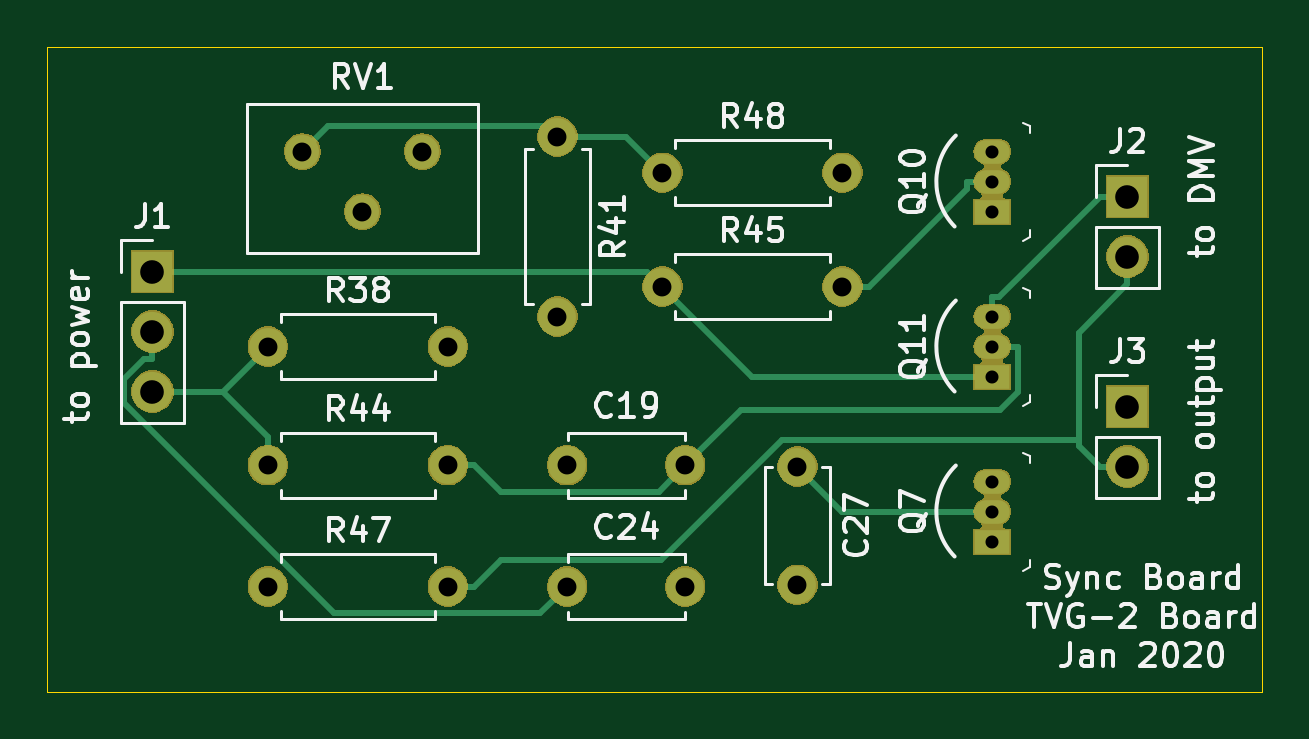
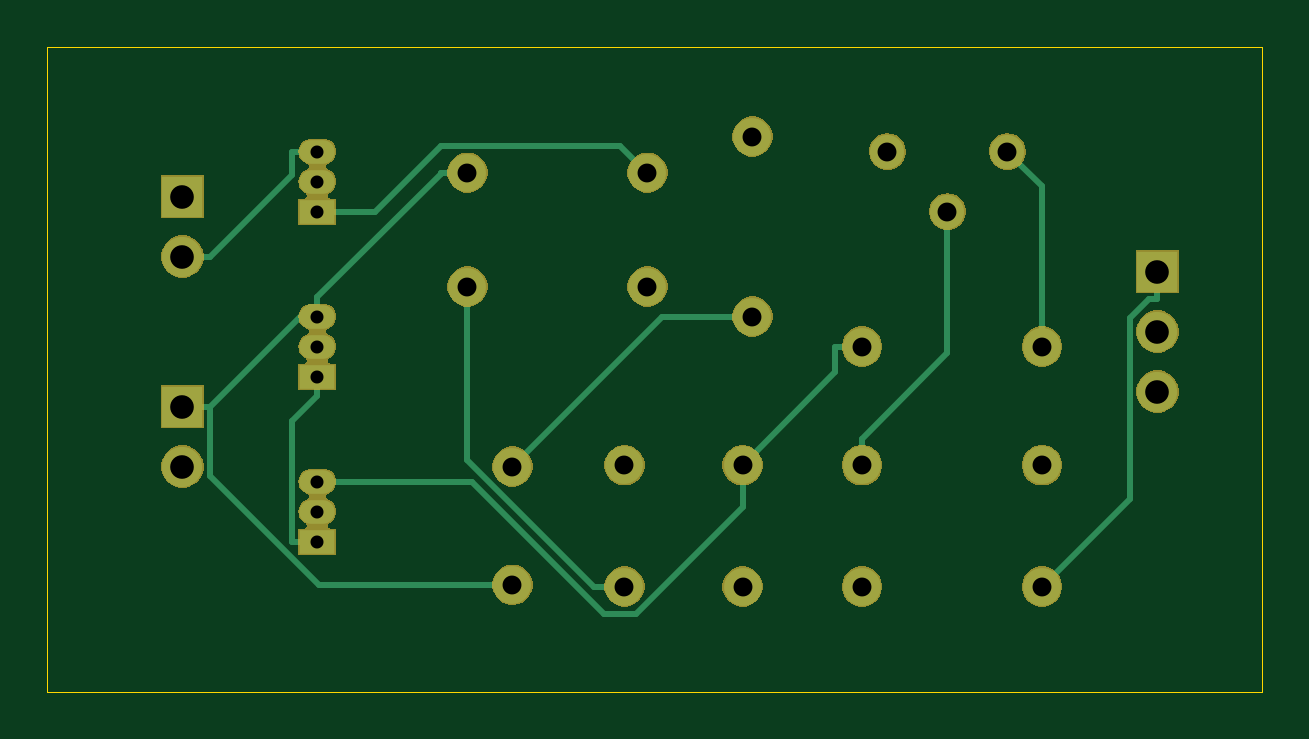
Circuit board: 11 layer files. Board 51.4 x 27.3 mm.
- bottom_copper: sync-B_Cu.gbr (4016 bytes)
- bottom_mask: sync-B_Mask.gbr (32754 bytes)
- paste: sync-B_Paste.gbr (485 bytes)
- bottom_silk: sync-B_SilkS.gbr (486 bytes)
- outline: sync-Edge_Cuts.gbr (770 bytes)
- top_copper: sync-F_Cu.gbr (4216 bytes)
- top_mask: sync-F_Mask.gbr (32754 bytes)
- paste: sync-F_Paste.gbr (485 bytes)
- top_silk: sync-F_SilkS.gbr (31248 bytes)
- drill: sync-NPTH.drl (272 bytes)
- drill: sync-PTH.drl (777 bytes)

=== bottom_copper: sync-B_Cu.gbr ===
G04 #@! TF.GenerationSoftware,KiCad,Pcbnew,(5.1.5)-3*
G04 #@! TF.CreationDate,2020-01-24T14:43:17-05:00*
G04 #@! TF.ProjectId,sync,73796e63-2e6b-4696-9361-645f70636258,v01*
G04 #@! TF.SameCoordinates,Original*
G04 #@! TF.FileFunction,Copper,L2,Bot*
G04 #@! TF.FilePolarity,Positive*
%FSLAX46Y46*%
G04 Gerber Fmt 4.6, Leading zero omitted, Abs format (unit mm)*
G04 Created by KiCad (PCBNEW (5.1.5)-3) date 2020-01-24 14:43:17*
%MOMM*%
%LPD*%
G04 APERTURE LIST*
%ADD10C,1.600000*%
%ADD11R,1.700000X1.700000*%
%ADD12O,1.700000X1.700000*%
%ADD13O,1.500000X1.000000*%
%ADD14R,1.500000X1.000000*%
%ADD15O,1.600000X1.600000*%
%ADD16C,1.440000*%
%ADD17C,0.250000*%
G04 APERTURE END LIST*
D10*
X119160000Y-83760000D03*
X124160000Y-83760000D03*
X119160000Y-88900000D03*
X124160000Y-88900000D03*
X128905000Y-88820000D03*
X128905000Y-83820000D03*
D11*
X101600000Y-75565000D03*
D12*
X101600000Y-78105000D03*
X101600000Y-80645000D03*
D11*
X142875000Y-72390000D03*
D12*
X142875000Y-74930000D03*
X142875000Y-83820000D03*
D11*
X142875000Y-81280000D03*
D13*
X137160000Y-85725000D03*
X137160000Y-84455000D03*
D14*
X137160000Y-86995000D03*
D13*
X137160000Y-71755000D03*
X137160000Y-70485000D03*
D14*
X137160000Y-73025000D03*
X137160000Y-80010000D03*
D13*
X137160000Y-77470000D03*
X137160000Y-78740000D03*
D15*
X114105000Y-78740000D03*
D10*
X106485000Y-78740000D03*
X118745000Y-69850000D03*
D15*
X118745000Y-77470000D03*
D10*
X106485000Y-83760000D03*
D15*
X114105000Y-83760000D03*
X130810000Y-76200000D03*
D10*
X123190000Y-76200000D03*
X106485000Y-88900000D03*
D15*
X114105000Y-88900000D03*
X130810000Y-71375000D03*
D10*
X123190000Y-71375000D03*
D16*
X113030000Y-70485000D03*
X110490000Y-73025000D03*
X107950000Y-70485000D03*
D17*
X114105000Y-78740000D02*
X115230300Y-78740000D01*
X115230300Y-78740000D02*
X115230300Y-79830300D01*
X115230300Y-79830300D02*
X119160000Y-83760000D01*
X137160000Y-84455000D02*
X130630500Y-84455000D01*
X130630500Y-84455000D02*
X125030200Y-90055300D01*
X125030200Y-90055300D02*
X123690600Y-90055300D01*
X123690600Y-90055300D02*
X119160000Y-85524700D01*
X119160000Y-85524700D02*
X119160000Y-83760000D01*
X114105000Y-83760000D02*
X114105000Y-82634700D01*
X110490000Y-73025000D02*
X110490000Y-79019700D01*
X110490000Y-79019700D02*
X114105000Y-82634700D01*
X130810000Y-76200000D02*
X130810000Y-83551800D01*
X130810000Y-83551800D02*
X125461800Y-88900000D01*
X125461800Y-88900000D02*
X124160000Y-88900000D01*
X128905000Y-88820000D02*
X137101500Y-88820000D01*
X137101500Y-88820000D02*
X141699700Y-84221800D01*
X141699700Y-84221800D02*
X141699700Y-81280000D01*
X137160000Y-77057300D02*
X137477000Y-77057300D01*
X137477000Y-77057300D02*
X141699700Y-81280000D01*
X142875000Y-81280000D02*
X141699700Y-81280000D01*
X137160000Y-77057300D02*
X137160000Y-76644700D01*
X137160000Y-77470000D02*
X137160000Y-77057300D01*
X130810000Y-71375000D02*
X131935300Y-71375000D01*
X131935300Y-71375000D02*
X131935300Y-71420000D01*
X131935300Y-71420000D02*
X137160000Y-76644700D01*
X118745000Y-77470000D02*
X122555000Y-77470000D01*
X122555000Y-77470000D02*
X128905000Y-83820000D01*
X137160000Y-70485000D02*
X138235300Y-70485000D01*
X142875000Y-74930000D02*
X141699700Y-74930000D01*
X138235300Y-70485000D02*
X138235300Y-71465600D01*
X138235300Y-71465600D02*
X141699700Y-74930000D01*
X137160000Y-86995000D02*
X138235300Y-86995000D01*
X137160000Y-80010000D02*
X137160000Y-80835300D01*
X137160000Y-80835300D02*
X138235300Y-81910600D01*
X138235300Y-81910600D02*
X138235300Y-86995000D01*
X101600000Y-75565000D02*
X101600000Y-76740300D01*
X106485000Y-88900000D02*
X102775300Y-85190300D01*
X102775300Y-85190300D02*
X102775300Y-77548200D01*
X102775300Y-77548200D02*
X101967400Y-76740300D01*
X101967400Y-76740300D02*
X101600000Y-76740300D01*
X137160000Y-73025000D02*
X134710600Y-73025000D01*
X134710600Y-73025000D02*
X131919900Y-70234300D01*
X131919900Y-70234300D02*
X124330700Y-70234300D01*
X124330700Y-70234300D02*
X123190000Y-71375000D01*
X107950000Y-70485000D02*
X106485000Y-71950000D01*
X106485000Y-71950000D02*
X106485000Y-78740000D01*
M02*

=== bottom_mask: sync-B_Mask.gbr (32754 bytes, source omitted) ===
=== paste: sync-B_Paste.gbr ===
G04 #@! TF.GenerationSoftware,KiCad,Pcbnew,(5.1.5)-3*
G04 #@! TF.CreationDate,2020-01-24T14:43:17-05:00*
G04 #@! TF.ProjectId,sync,73796e63-2e6b-4696-9361-645f70636258,v01*
G04 #@! TF.SameCoordinates,Original*
G04 #@! TF.FileFunction,Paste,Bot*
G04 #@! TF.FilePolarity,Positive*
%FSLAX46Y46*%
G04 Gerber Fmt 4.6, Leading zero omitted, Abs format (unit mm)*
G04 Created by KiCad (PCBNEW (5.1.5)-3) date 2020-01-24 14:43:17*
%MOMM*%
%LPD*%
G04 APERTURE LIST*
G04 APERTURE END LIST*
M02*

=== bottom_silk: sync-B_SilkS.gbr ===
G04 #@! TF.GenerationSoftware,KiCad,Pcbnew,(5.1.5)-3*
G04 #@! TF.CreationDate,2020-01-24T14:43:17-05:00*
G04 #@! TF.ProjectId,sync,73796e63-2e6b-4696-9361-645f70636258,v01*
G04 #@! TF.SameCoordinates,Original*
G04 #@! TF.FileFunction,Legend,Bot*
G04 #@! TF.FilePolarity,Positive*
%FSLAX46Y46*%
G04 Gerber Fmt 4.6, Leading zero omitted, Abs format (unit mm)*
G04 Created by KiCad (PCBNEW (5.1.5)-3) date 2020-01-24 14:43:17*
%MOMM*%
%LPD*%
G04 APERTURE LIST*
G04 APERTURE END LIST*
M02*

=== outline: sync-Edge_Cuts.gbr ===
G04 #@! TF.GenerationSoftware,KiCad,Pcbnew,(5.1.5)-3*
G04 #@! TF.CreationDate,2020-01-24T14:43:17-05:00*
G04 #@! TF.ProjectId,sync,73796e63-2e6b-4696-9361-645f70636258,v01*
G04 #@! TF.SameCoordinates,Original*
G04 #@! TF.FileFunction,Profile,NP*
%FSLAX46Y46*%
G04 Gerber Fmt 4.6, Leading zero omitted, Abs format (unit mm)*
G04 Created by KiCad (PCBNEW (5.1.5)-3) date 2020-01-24 14:43:17*
%MOMM*%
%LPD*%
G04 APERTURE LIST*
%ADD10C,0.050000*%
G04 APERTURE END LIST*
D10*
X97155000Y-93345000D02*
X97155000Y-91440000D01*
X148590000Y-93345000D02*
X97155000Y-93345000D01*
X148590000Y-91440000D02*
X148590000Y-93345000D01*
X97155000Y-91440000D02*
X97155000Y-66040000D01*
X148590000Y-66040000D02*
X148590000Y-91440000D01*
X97155000Y-66040000D02*
X148590000Y-66040000D01*
M02*

=== top_copper: sync-F_Cu.gbr ===
G04 #@! TF.GenerationSoftware,KiCad,Pcbnew,(5.1.5)-3*
G04 #@! TF.CreationDate,2020-01-24T14:43:17-05:00*
G04 #@! TF.ProjectId,sync,73796e63-2e6b-4696-9361-645f70636258,v01*
G04 #@! TF.SameCoordinates,Original*
G04 #@! TF.FileFunction,Copper,L1,Top*
G04 #@! TF.FilePolarity,Positive*
%FSLAX46Y46*%
G04 Gerber Fmt 4.6, Leading zero omitted, Abs format (unit mm)*
G04 Created by KiCad (PCBNEW (5.1.5)-3) date 2020-01-24 14:43:17*
%MOMM*%
%LPD*%
G04 APERTURE LIST*
%ADD10C,1.600000*%
%ADD11R,1.700000X1.700000*%
%ADD12O,1.700000X1.700000*%
%ADD13O,1.500000X1.000000*%
%ADD14R,1.500000X1.000000*%
%ADD15O,1.600000X1.600000*%
%ADD16C,1.440000*%
%ADD17C,0.250000*%
G04 APERTURE END LIST*
D10*
X119160000Y-83760000D03*
X124160000Y-83760000D03*
X119160000Y-88900000D03*
X124160000Y-88900000D03*
X128905000Y-88820000D03*
X128905000Y-83820000D03*
D11*
X101600000Y-75565000D03*
D12*
X101600000Y-78105000D03*
X101600000Y-80645000D03*
D11*
X142875000Y-72390000D03*
D12*
X142875000Y-74930000D03*
X142875000Y-83820000D03*
D11*
X142875000Y-81280000D03*
D13*
X137160000Y-85725000D03*
X137160000Y-84455000D03*
D14*
X137160000Y-86995000D03*
D13*
X137160000Y-71755000D03*
X137160000Y-70485000D03*
D14*
X137160000Y-73025000D03*
X137160000Y-80010000D03*
D13*
X137160000Y-77470000D03*
X137160000Y-78740000D03*
D15*
X114105000Y-78740000D03*
D10*
X106485000Y-78740000D03*
X118745000Y-69850000D03*
D15*
X118745000Y-77470000D03*
D10*
X106485000Y-83760000D03*
D15*
X114105000Y-83760000D03*
X130810000Y-76200000D03*
D10*
X123190000Y-76200000D03*
X106485000Y-88900000D03*
D15*
X114105000Y-88900000D03*
X130810000Y-71375000D03*
D10*
X123190000Y-71375000D03*
D16*
X113030000Y-70485000D03*
X110490000Y-73025000D03*
X107950000Y-70485000D03*
D17*
X137160000Y-78740000D02*
X138235300Y-78740000D01*
X124160000Y-83760000D02*
X126501800Y-81418200D01*
X126501800Y-81418200D02*
X137476100Y-81418200D01*
X137476100Y-81418200D02*
X138235300Y-80659000D01*
X138235300Y-80659000D02*
X138235300Y-78740000D01*
X115230300Y-83760000D02*
X116356600Y-84886300D01*
X116356600Y-84886300D02*
X123033700Y-84886300D01*
X123033700Y-84886300D02*
X124160000Y-83760000D01*
X114105000Y-83760000D02*
X115230300Y-83760000D01*
X137160000Y-71755000D02*
X136084700Y-71755000D01*
X130810000Y-76200000D02*
X131935300Y-76200000D01*
X131935300Y-76200000D02*
X136084700Y-72050600D01*
X136084700Y-72050600D02*
X136084700Y-71755000D01*
X142875000Y-72390000D02*
X141699700Y-72390000D01*
X137160000Y-77470000D02*
X137160000Y-76644700D01*
X137160000Y-76644700D02*
X137445000Y-76644700D01*
X137445000Y-76644700D02*
X141699700Y-72390000D01*
X137160000Y-85725000D02*
X130810000Y-85725000D01*
X130810000Y-85725000D02*
X128905000Y-83820000D01*
X142875000Y-74930000D02*
X142875000Y-76105300D01*
X140830300Y-82688700D02*
X140830300Y-82950600D01*
X140830300Y-82950600D02*
X141699700Y-83820000D01*
X142875000Y-76105300D02*
X140830300Y-78150000D01*
X140830300Y-78150000D02*
X140830300Y-82688700D01*
X115230300Y-88900000D02*
X116355600Y-87774700D01*
X116355600Y-87774700D02*
X123146500Y-87774700D01*
X123146500Y-87774700D02*
X128232500Y-82688700D01*
X128232500Y-82688700D02*
X140830300Y-82688700D01*
X142875000Y-83820000D02*
X141699700Y-83820000D01*
X114105000Y-88900000D02*
X115230300Y-88900000D01*
X101600000Y-78105000D02*
X101600000Y-79280300D01*
X101600000Y-79280300D02*
X101232700Y-79280300D01*
X101232700Y-79280300D02*
X100406500Y-80106500D01*
X100406500Y-80106500D02*
X100406500Y-81148400D01*
X100406500Y-81148400D02*
X109295500Y-90037400D01*
X109295500Y-90037400D02*
X118022600Y-90037400D01*
X118022600Y-90037400D02*
X119160000Y-88900000D01*
X101600000Y-75565000D02*
X122555000Y-75565000D01*
X122555000Y-75565000D02*
X123190000Y-76200000D01*
X123190000Y-76200000D02*
X127000000Y-80010000D01*
X127000000Y-80010000D02*
X137160000Y-80010000D01*
X104580000Y-80645000D02*
X101600000Y-80645000D01*
X106485000Y-78740000D02*
X104580000Y-80645000D01*
X104580000Y-80645000D02*
X106485000Y-82550000D01*
X106485000Y-82550000D02*
X106485000Y-83760000D01*
X107950000Y-70485000D02*
X109034600Y-69400400D01*
X109034600Y-69400400D02*
X118295400Y-69400400D01*
X118295400Y-69400400D02*
X118745000Y-69850000D01*
X123190000Y-71375000D02*
X121665000Y-69850000D01*
X121665000Y-69850000D02*
X118745000Y-69850000D01*
M02*

=== top_mask: sync-F_Mask.gbr (32754 bytes, source omitted) ===
=== paste: sync-F_Paste.gbr ===
G04 #@! TF.GenerationSoftware,KiCad,Pcbnew,(5.1.5)-3*
G04 #@! TF.CreationDate,2020-01-24T14:43:17-05:00*
G04 #@! TF.ProjectId,sync,73796e63-2e6b-4696-9361-645f70636258,v01*
G04 #@! TF.SameCoordinates,Original*
G04 #@! TF.FileFunction,Paste,Top*
G04 #@! TF.FilePolarity,Positive*
%FSLAX46Y46*%
G04 Gerber Fmt 4.6, Leading zero omitted, Abs format (unit mm)*
G04 Created by KiCad (PCBNEW (5.1.5)-3) date 2020-01-24 14:43:17*
%MOMM*%
%LPD*%
G04 APERTURE LIST*
G04 APERTURE END LIST*
M02*

=== top_silk: sync-F_SilkS.gbr (31248 bytes, source omitted) ===
=== drill: sync-NPTH.drl ===
M48
; DRILL file {KiCad (5.1.5)-3} date 1/24/2020 2:43:11 PM
; FORMAT={-:-/ absolute / inch / decimal}
; #@! TF.CreationDate,2020-01-24T14:43:11-05:00
; #@! TF.GenerationSoftware,Kicad,Pcbnew,(5.1.5)-3
; #@! TF.FileFunction,NonPlated,1,2,NPTH
FMAT,2
INCH
%
G90
G05
T0
M30

=== drill: sync-PTH.drl ===
M48
; DRILL file {KiCad (5.1.5)-3} date 1/24/2020 2:43:11 PM
; FORMAT={-:-/ absolute / inch / decimal}
; #@! TF.CreationDate,2020-01-24T14:43:11-05:00
; #@! TF.GenerationSoftware,Kicad,Pcbnew,(5.1.5)-3
; #@! TF.FileFunction,Plated,1,2,PTH
FMAT,2
INCH
T1C0.0217
T2C0.0315
T3C0.0394
%
G90
G05
T1
X5.4Y-3.05
X5.4Y-3.1
X5.4Y-3.15
X5.4Y-2.775
X5.4Y-2.825
X5.4Y-2.875
X5.4Y-3.325
X5.4Y-3.375
X5.4Y-3.425
T2
X4.85Y-3.0
X5.15Y-3.0
X4.1923Y-3.2976
X4.4923Y-3.2976
X4.1923Y-3.1
X4.4923Y-3.1
X4.6913Y-3.5
X4.8882Y-3.5
X4.675Y-2.75
X4.675Y-3.05
X4.1923Y-3.5
X4.4923Y-3.5
X4.25Y-2.775
X4.35Y-2.875
X4.45Y-2.775
X4.85Y-2.81
X5.15Y-2.81
X4.6913Y-3.2976
X4.8882Y-3.2976
X5.075Y-3.3
X5.075Y-3.4969
T3
X5.625Y-3.2
X5.625Y-3.3
X4.0Y-2.975
X4.0Y-3.075
X4.0Y-3.175
X5.625Y-2.85
X5.625Y-2.95
T0
M30

